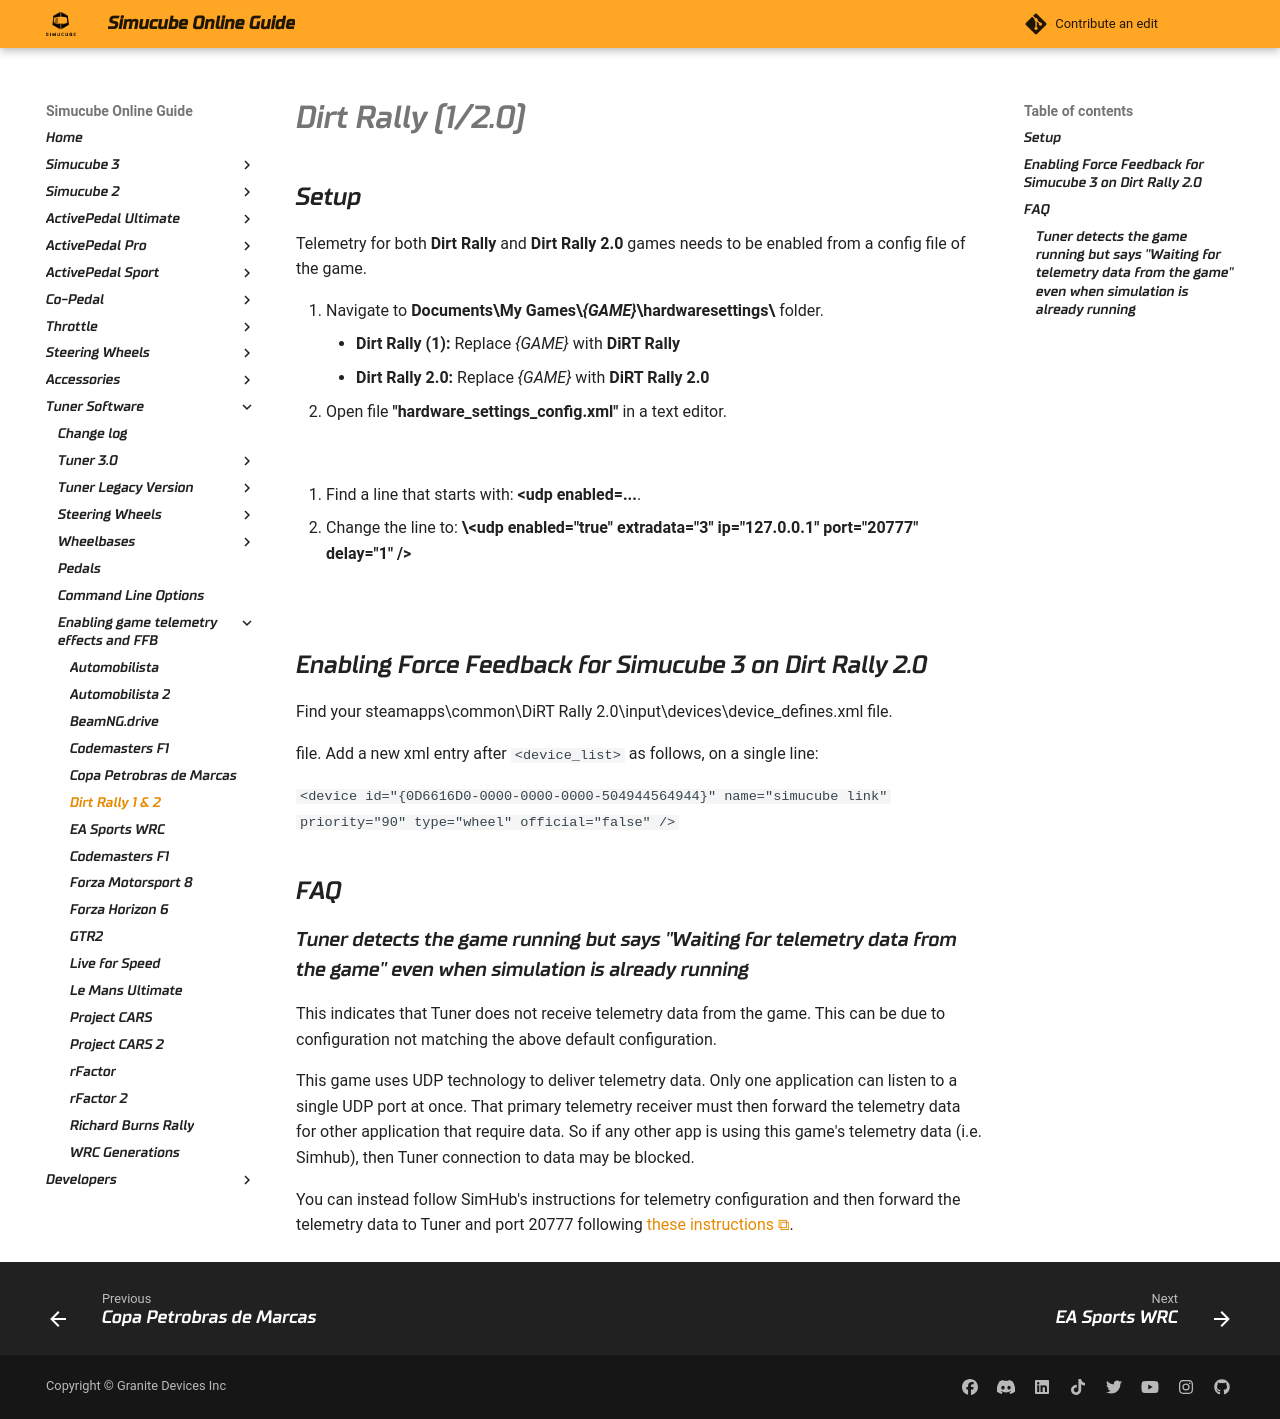

repository: Simucube/simucube-docs.github.io · page: TunerSoftware/games/DirtRally.html · generator: mkdocs

# Dirt Rally (1/2.0)

## Setup

Telemetry for both **Dirt Rally** and **Dirt Rally 2.0** games needs to be enabled from a config file of the game.

1. Navigate to **Documents\\My Games\\*{GAME}*\\hardwaresettings\\**  folder.
    - **Dirt Rally (1):** Replace *{GAME}* with **DiRT Rally**
    - **Dirt Rally 2.0:** Replace *{GAME}* with **DiRT Rally 2.0**
2. Open file **"hardware_settings_config.xml"** in a text editor.

![](assets/dirt_telemetry_1.png)

3. Find a line that starts with: **<udp enabled=...**.
4. Change the line to:  **\<udp enabled="true" extradata="3" ip="127.0.0.1" port="20777" delay="1" /\>**


![](assets/dirt_telemetry_2.png)

## Enabling Force Feedback for Simucube 3 on Dirt Rally 2.0

Find your 
steamapps\common\DiRT Rally 2.0\input\devices\device_defines.xml file.

file. Add a new xml entry after 
```<device_list>``` as follows, on a single line:

``  <device id="{0D6616D0-0000-0000-0000-504944564944}" name="simucube link" priority="90" type="wheel" official="false" />``


## FAQ

### Tuner detects the game running but says "Waiting for telemetry data from the game" even when simulation is already running

This indicates that Tuner does not receive telemetry data from the game. This can be due to configuration not matching
the above default configuration.

This game uses UDP technology to deliver telemetry data. Only one application can listen to a single UDP port at once.
That primary telemetry receiver must then forward the telemetry data for other application that require data.
So if any other app is using this game's telemetry data (i.e. Simhub), then Tuner connection to data may be blocked.

You can instead follow SimHub's instructions for telemetry configuration and then forward the telemetry data to Tuner and port 20777 following [these instructions](https://github.com/SHWotever/SimHub/wiki/Sharing-UDP-data-with-other-applications).
